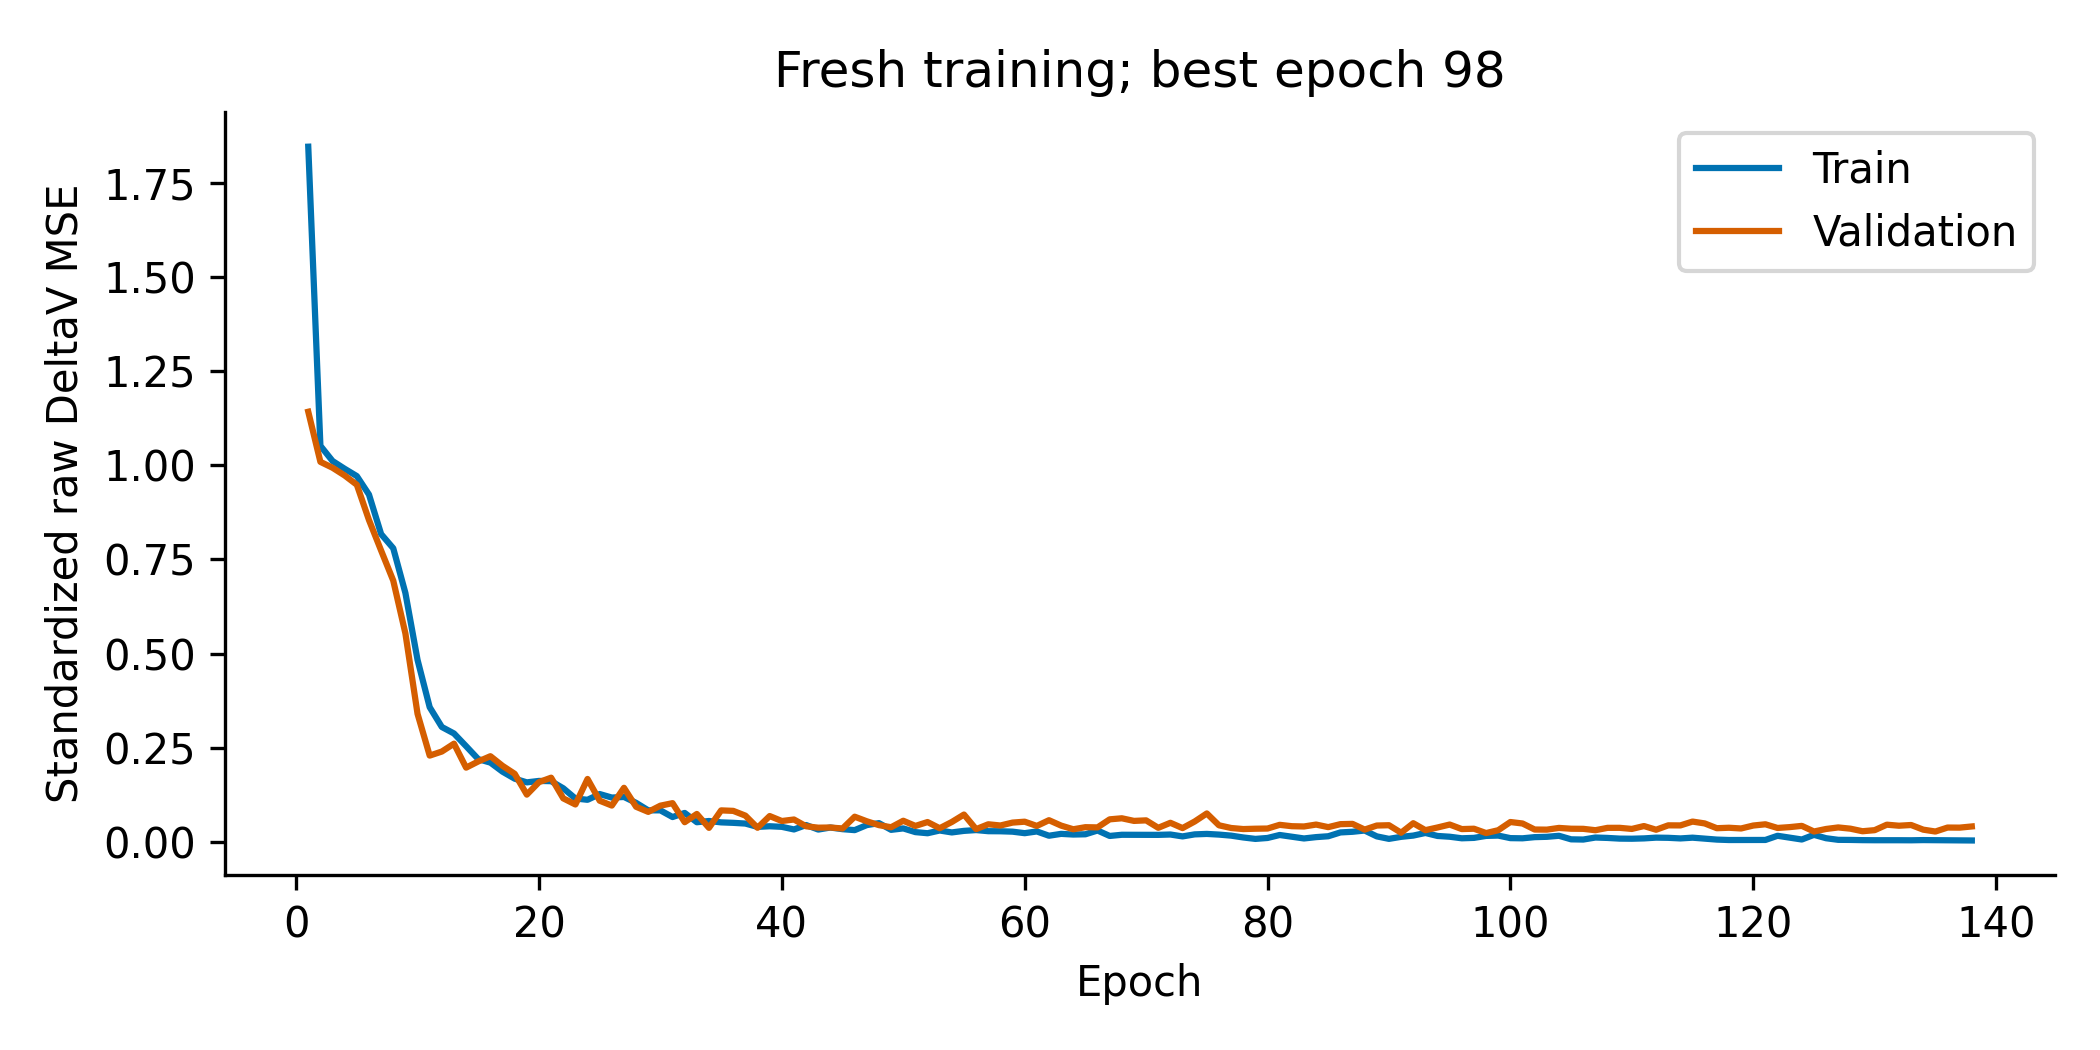

Source data for this figure (header and first rows):
epoch, train_MSE, validation_MSE, validation_RMSE_V, best_epoch, stale_epochs, optimizer_steps, backward_calls, gradient_norm_min, gradient_norm_max, sampler_order_sha256, state_sha256, epoch_s, residual_alpha
1, 1.847, 1.142, 0.1461, 1, 0, 55, 55, 0.5612, 46.06, 6290153ede2dce434fc76c5abf1357bfaf4a7708…, 0549b4d2581f871d2d46ff4da375b715514a8ce4…, 2.199, 0.02442
2, 1.052, 1.009, 0.1373, 2, 0, 110, 110, 0.2822, 18.46, bf301db4047a2541e437730a11a8b302f995438b…, 48354731f6043fbcf0f48d3b3983f799418e0a04…, 2.258, 0.02429
3, 1.011, 0.9935, 0.1362, 3, 0, 165, 165, 0.1453, 3.599, 00f9e3a1de50099fdb1167bd853a2f15989c04b6…, 97c884729ce2d1593384e6b49c823cd0c64ac904…, 2.235, 0.0242
4, 0.9907, 0.9729, 0.1348, 4, 0, 220, 220, 0.1425, 1.345, 95478f1967c099c1277aca1d0c735013a7b01770…, 260e515ae5a1862efb3197ee0bc2513c73a327d1…, 2.193, 0.02417
5, 0.9713, 0.9484, 0.1331, 5, 0, 275, 275, 0.1599, 1.186, e5232eee41a3dc5cd2475ba1a8bf88a60143e2b8…, 289196ff883b60a2dfb3fbe7e90a6b7734a74171…, 2.205, 0.02414
6, 0.9223, 0.8546, 0.1263, 6, 0, 330, 330, 0.1836, 1.779, 2647bc3338183aa51dd89d9f224f8482914b23d0…, 5fb4488f531d0abfca53bbcba09e806b5fc161fb…, 2.164, 0.02413
7, 0.8173, 0.7735, 0.1202, 7, 0, 385, 385, 0.4036, 3.579, b0f147d62f0ff4abe7e3537c73389c8dc846eb42…, d98f805a48e648553c58287d3940cb26fa6993bc…, 2.144, 0.02414
8, 0.7796, 0.6935, 0.1138, 8, 0, 440, 440, 0.9287, 5.6, 1ce8847cd50cbd953bd9d2c2e6de18b0892f57a7…, ee669c98ac14650b5c11c724b8342fbf0dace0be…, 2.116, 0.02404
9, 0.6607, 0.5532, 0.1016, 9, 0, 495, 495, 0.9383, 8.724, 33e5674ba0c02afe2f2b6d8fd548faa61581ac58…, b580ca3b84f76e245ee34a9b8ef924d04bea3e1e…, 2.151, 0.02396
10, 0.483, 0.3397, 0.07965, 10, 0, 550, 550, 0.9974, 16.04, 92341c16ee2ef5578681894cabf9a09bf44be8d6…, 7898b40424289d90de1b6a2cfbee092d98959af6…, 2.155, 0.02393
11, 0.3573, 0.2287, 0.06536, 11, 0, 605, 605, 1.026, 15.92, 8834483a7b0bedb391142ebbfc5474788f129eee…, 5dfd202d7e2fef4b45d83dc7ae77270ba7022a7e…, 2.155, 0.02392
12, 0.3047, 0.2395, 0.06688, 11, 1, 660, 660, 0.9015, 11.06, e82792076a22fefa8e04a2e3145385311362ae2e…, 1fc22d0b3273ae27dd7728c1c2df2427353e81b7…, 2.149, 0.0239
13, 0.2875, 0.2604, 0.06973, 11, 2, 715, 715, 1.122, 18.9, 186a09e0ed2c1c6bd46c86c6b3eb92366fc43add…, 98b6ffae2d9b40a519255be7d55b0dc8d1c93a38…, 2.121, 0.02385
14, 0.2537, 0.1967, 0.06061, 14, 0, 770, 770, 0.5885, 11.58, 4f0a51ad44421f9036d01f881be6d1154dfa8276…, 7aa0d5b8b39b0c09332fd80b3e565d61835ec003…, 2.168, 0.02383
15, 0.2193, 0.2131, 0.06309, 14, 1, 825, 825, 0.662, 12.05, e9435669254482765fe8d536fbb3d5c6883d69b4…, a62a51a91a40f484b6086c26dc79bdc311eee265…, 2.183, 0.0238
16, 0.2101, 0.2271, 0.06513, 14, 2, 880, 880, 0.5675, 7.896, 28b8ec4db8b3545d63a6b9af4b15821e789d1dd2…, 6c1c40d0b49dca1ce34b997d5ce85ee664ac1f1c…, 2.119, 0.02376
17, 0.186, 0.2015, 0.06135, 14, 3, 935, 935, 0.4948, 11, c9637308c2b1edd4e6aa10bae6800f3aa37e5d51…, 4e623eabc9c984742bafdcec39d8d868a845b418…, 2.162, 0.02374
18, 0.1674, 0.1804, 0.05804, 18, 0, 990, 990, 0.5913, 11.01, e37d3dc591d4ee09ab62fd2aca49b644e837b910…, 149184d3bb662ce6eb7dae73e1d493734e859b9c…, 2.143, 0.02371
19, 0.1576, 0.1251, 0.04833, 19, 0, 1045, 1045, 0.5999, 17.62, 292c2d01581b33080e58924d402e75ce769cea8f…, bf6e9ef16864ca35130a4cf24241df01fcf17376…, 2.149, 0.02363
20, 0.1614, 0.1582, 0.05435, 19, 1, 1100, 1100, 0.6313, 15.42, 35324048a5b837fc9b26f0710dea2b9d398dacff…, e2b14bad26e8cdffd372ad7a054dac8d0e23f71a…, 2.108, 0.02354
21, 0.1608, 0.17, 0.05635, 19, 2, 1155, 1155, 0.5208, 27.3, 40b7ed1f83b0d9d3fb2442fc5f011c39124b8017…, 3fd0deb4834872648d21c44aa91375e46b9fd283…, 2.173, 0.02349
22, 0.1419, 0.1151, 0.04636, 22, 0, 1210, 1210, 0.5519, 23.81, c7269aa286679d9d0b8727b1b6665716ea320f5a…, edcead3597f26bb507099f8801a92bae6cbcd33a…, 2.075, 0.02345
23, 0.1148, 0.09886, 0.04297, 23, 0, 1265, 1265, 0.551, 5.03, e59def5532bb9bac98c1200f43841e1b7683c053…, fbe421dd9c63c94baef4d00d570158ef669f513c…, 2.05, 0.02342
24, 0.1113, 0.1666, 0.05579, 23, 1, 1320, 1320, 0.4737, 9.078, 68a02674d8fcd2c7e700ebd9845ccc342586547c…, a5079102450e8cbecac11cc488711ea7ba46c5d2…, 2.012, 0.02336
25, 0.1265, 0.1089, 0.0451, 23, 2, 1375, 1375, 0.3718, 31.64, 1d3d3a381d503c9c305b3fa172029fa8ebaee278…, 541008b928143a1537e395e0135bc81619e272e8…, 1.999, 0.02333
26, 0.1172, 0.09599, 0.04234, 26, 0, 1430, 1430, 0.405, 26.69, 64b2728620aef36cfb137a749014888ccf96c694…, 83b235d9a47e971cd77920e023e0b4bfb6517b43…, 2.057, 0.02331
27, 0.1188, 0.1431, 0.0517, 26, 1, 1485, 1485, 0.3084, 19.33, 2c178415e20905aabbee47c7307b858adfe60348…, 44db2c8c3d451f5c5152e1a5e0af24aae6067760…, 1.992, 0.02329
28, 0.1032, 0.09277, 0.04162, 28, 0, 1540, 1540, 0.326, 20.37, 6a859fb7823684a835c9318e5d7add632a10e0ba…, 8f7dd7cdbaacc6790adde9ec93660e278c21c252…, 2.095, 0.02325
29, 0.08328, 0.07918, 0.03845, 29, 0, 1595, 1595, 0.2401, 16.2, bfba070f871945a0e393153ba0799cd34a7080bd…, 4a3f5a8603270c5c07176f7eb0f90ef253efb33f…, 2.043, 0.02318
30, 0.08324, 0.0957, 0.04227, 29, 1, 1650, 1650, 0.4388, 22.18, eb26872f7bbad3d8f8b928e056dad53485737be4…, 02e0140886f54662968e86bf5386c78a9a7f94a3…, 2.205, 0.0231
31, 0.06546, 0.1024, 0.04372, 29, 2, 1705, 1705, 0.2825, 7.623, 84a1b767f72c54a9bcbd44d311e4cd251333510b…, e3d473e7f6dd2782b29e63bf6e517afbebb10be7…, 2.064, 0.02309
32, 0.0764, 0.05175, 0.03109, 32, 0, 1760, 1760, 0.4178, 10.84, 749259a5b7760f0404e9fdfd3c6f29498f15067f…, e1206187056f7fa7caa9344636e5699e341580e0…, 2.182, 0.02301
33, 0.05171, 0.07364, 0.03708, 32, 1, 1815, 1815, 0.2023, 4.913, 8d8e62b77d52c731f116123383f10f9bd133e306…, 71f1313bb36128853e84dbab557218b92e13b721…, 2.23, 0.02298
34, 0.05493, 0.03677, 0.0262, 34, 0, 1870, 1870, 0.1713, 6.425, ca6950d8b4cf6de802b2c6cf979f604254824125…, 2e651e4ab254dd19c72a6d24947fc0d81cd78749…, 2.266, 0.02296
35, 0.05133, 0.08318, 0.03941, 34, 1, 1925, 1925, 0.1796, 15.57, 18761c1ad0093f318d37bd6d4582b2543e7c5c39…, c023ea5de04eb3d396d8577f8c6e4e3b1925de1f…, 2.218, 0.02294
36, 0.05008, 0.08187, 0.0391, 34, 2, 1980, 1980, 0.2955, 11.81, fc92acff969e62a2972c5d6a79bf127a732f9e23…, e20ff0d984bd8e159d2748a6a0ebdf64237bf781…, 2.234, 0.02293
37, 0.04819, 0.06921, 0.03595, 34, 3, 2035, 2035, 0.1902, 4.733, 85fe818422a3ea7b40981a3b9b546d8a7a4c97a8…, 2138d419a6524fdd56c827129606efa556b3575b…, 2.291, 0.02291
38, 0.03932, 0.03694, 0.02626, 34, 4, 2090, 2090, 0.1172, 12.26, 505230f743cbf192c62f3a2b54e4ceb8a8cdb40a…, 8ef2a440513dbaf2c3ee3638185987f9f7108cf3…, 2.253, 0.0229
39, 0.04101, 0.0681, 0.03566, 34, 5, 2145, 2145, 0.214, 11.13, 4a3491fd72c72f36a2d175fc61fd05f68ae0d917…, c4026bab6f8018234737ef1a5ce6fabc9eac3cd3…, 2.265, 0.02287
40, 0.03947, 0.05492, 0.03202, 34, 6, 2200, 2200, 0.1236, 4.777, 198fe25d34573539149fadbd81745f58c20cff1a…, d306e7b05c021bfd106092f5055f06d32b65ac30…, 2.249, 0.02282
41, 0.03253, 0.05894, 0.03318, 34, 7, 2255, 2255, 0.1309, 12.73, 26c4078e1bdc913a49df2bdc72dbb61feaa58691…, a3e11ad95cc2f32c4f8b9276638e151f748f1dbc…, 2.214, 0.0228
42, 0.04421, 0.04093, 0.02765, 34, 8, 2310, 2310, 0.0895, 8.487, d6a75b281382efef5d7f153b90d7610ea040049a…, 7ad7b1ad77d4673a622abe7415067a2b96a73a12…, 2.252, 0.02283
43, 0.03219, 0.03722, 0.02636, 34, 9, 2365, 2365, 0.08345, 3.931, 9c13d9575ce2e1a7def6c822b6f95ef3db4511e4…, 05703a6543a34f254cd9139a489bd81a6a87ffff…, 2.155, 0.02284
44, 0.03764, 0.0377, 0.02653, 34, 10, 2420, 2420, 0.1669, 11.64, 8343e89ddba87669459bab067a93d49f41cb37f2…, 8939e66877de8d41ea978679bc6c0a66fc8c0717…, 2.259, 0.02289
45, 0.03325, 0.03505, 0.02559, 45, 0, 2475, 2475, 0.1543, 6.747, 5a4d9bf24f21d53b200fe2221facde1e665ae013…, 0a6461431dba07beb3e31d2751cea50e364b62c7…, 2.211, 0.02307
46, 0.03072, 0.06635, 0.0352, 45, 1, 2530, 2530, 0.09509, 4.343, 25f87a598dc38d4d3d3acd08e675561095223f08…, 71b297218b5eac24cf32c30c76356ba1089fb7a6…, 2.123, 0.02297
47, 0.04412, 0.05419, 0.03181, 45, 2, 2585, 2585, 0.09574, 9.56, e2b8a3617fe96192d2ab5111b2792adc88c2c7b3…, cef6a2ba5ad4361e76b67bea37af46aa6e725ab1…, 2.152, 0.02296
48, 0.04929, 0.04394, 0.02865, 45, 3, 2640, 2640, 0.1017, 10.91, fada233a9835be1ae65e7d6efd1702f21869cd7d…, 5f8cbd956af1a52f58e07974ac2f308a104d287a…, 2.129, 0.02293
49, 0.0315, 0.03837, 0.02677, 45, 4, 2695, 2695, 0.08784, 9.372, e82fcb4dcf0ee96c0d941d2f2c950d6464854914…, 4d1a59d7b2630ba2e20df21c888627f9f06892b4…, 2.156, 0.02304
50, 0.03528, 0.05563, 0.03223, 45, 5, 2750, 2750, 0.1595, 7.097, b0e2486d2351830d35fd35ed17bc64e35a0dabbb…, 6590f1798da0924b6c2dfb89be09c719a5540919…, 2.14, 0.02335
51, 0.02544, 0.04188, 0.02797, 45, 6, 2805, 2805, 0.1194, 5.598, cec85914411472eea2c348ec2e9832d9470ffff3…, e36af6c74ae3579d5f8af76d28d0a668ca0c8d00…, 2.174, 0.02332
52, 0.02245, 0.05217, 0.03121, 45, 7, 2860, 2860, 0.08365, 6.021, 28c670e53cc233d1b21b53383426f592cfd53d4a…, 645eef5826f191ad1f7479159819aef0121da19a…, 2.173, 0.02342
53, 0.02973, 0.03576, 0.02584, 45, 8, 2915, 2915, 0.1084, 2.539, 824179dbcd9fb348bcb6f58431aabe9c8404091d…, 483bac0ccfcfecfc6e5a93f27ba6edd5b0eebcda…, 2.278, 0.02367
54, 0.0246, 0.05237, 0.03127, 45, 9, 2970, 2970, 0.1103, 9.64, 0075097523f6f3b5fe9df3559ff104432b464cf4…, 02fa74ca58a59e64edbe630ff3cc3b099f929d6a…, 2.186, 0.02386
55, 0.02873, 0.0721, 0.03669, 45, 10, 3025, 3025, 0.1264, 7.503, 229513e94ff8078d17de11305890bf47e2b825d1…, 98cf5a0d76368a6c1dedd4adc56b2778f88d7636…, 2.182, 0.0242
56, 0.03086, 0.0333, 0.02494, 56, 0, 3080, 3080, 0.1116, 10.05, 3885ce9ad82a20351527df7c705be84dd12cce0a…, 05c1429b8430cd7a429be9b10852bce8756dd6a1…, 2.295, 0.02456
57, 0.0279, 0.04625, 0.02939, 56, 1, 3135, 3135, 0.105, 6.743, 57fd59c9937a24ae5d9ab2fcc71ed3f1d14863bf…, f3071f70b3dbb003ad82a324d98c8ef19a271836…, 2.213, 0.02449
58, 0.02768, 0.04302, 0.02834, 56, 2, 3190, 3190, 0.1032, 26.85, ff1f3aac4e2d523a36fb9ff176a571bc3f6bc7d2…, 1fc6a4afbc7b0705ac42416166efae805f8f3f78…, 2.235, 0.0245
59, 0.02664, 0.05073, 0.03078, 56, 3, 3245, 3245, 0.1032, 11.22, 679bb4fbfd29fdd51fc35f26c9aa16f7f6760ca7…, 4aac201a1c67f9ec68ca8220a59bfa7f69ec558a…, 2.338, 0.02442
60, 0.02262, 0.05313, 0.0315, 56, 4, 3300, 3300, 0.05322, 3.027, c436f7265cf71405f8f1992b776a88a462729692…, 6837e63ea1b4afde38f99453eac700a54a189541…, 2.329, 0.02452
... 78 more rows
